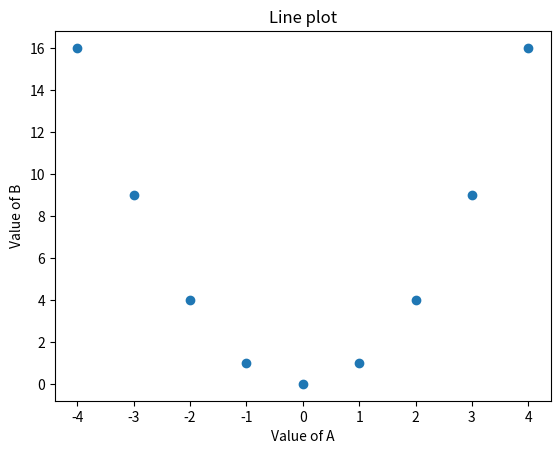

Python code for this plot:
# this is how we use to plot the data in python's matplotlib
import matplotlib.pyplot as plt
a = [-4,-3,-2,-1,0,1,2,3,4]
b = [16,9,4,1,0,1,4,9,16]
# plt.plot(a,b)
plt.scatter(a,b)
plt.xlabel("Value of A")
plt.ylabel("Value of B")
plt.title("Line plot")
plt.show()